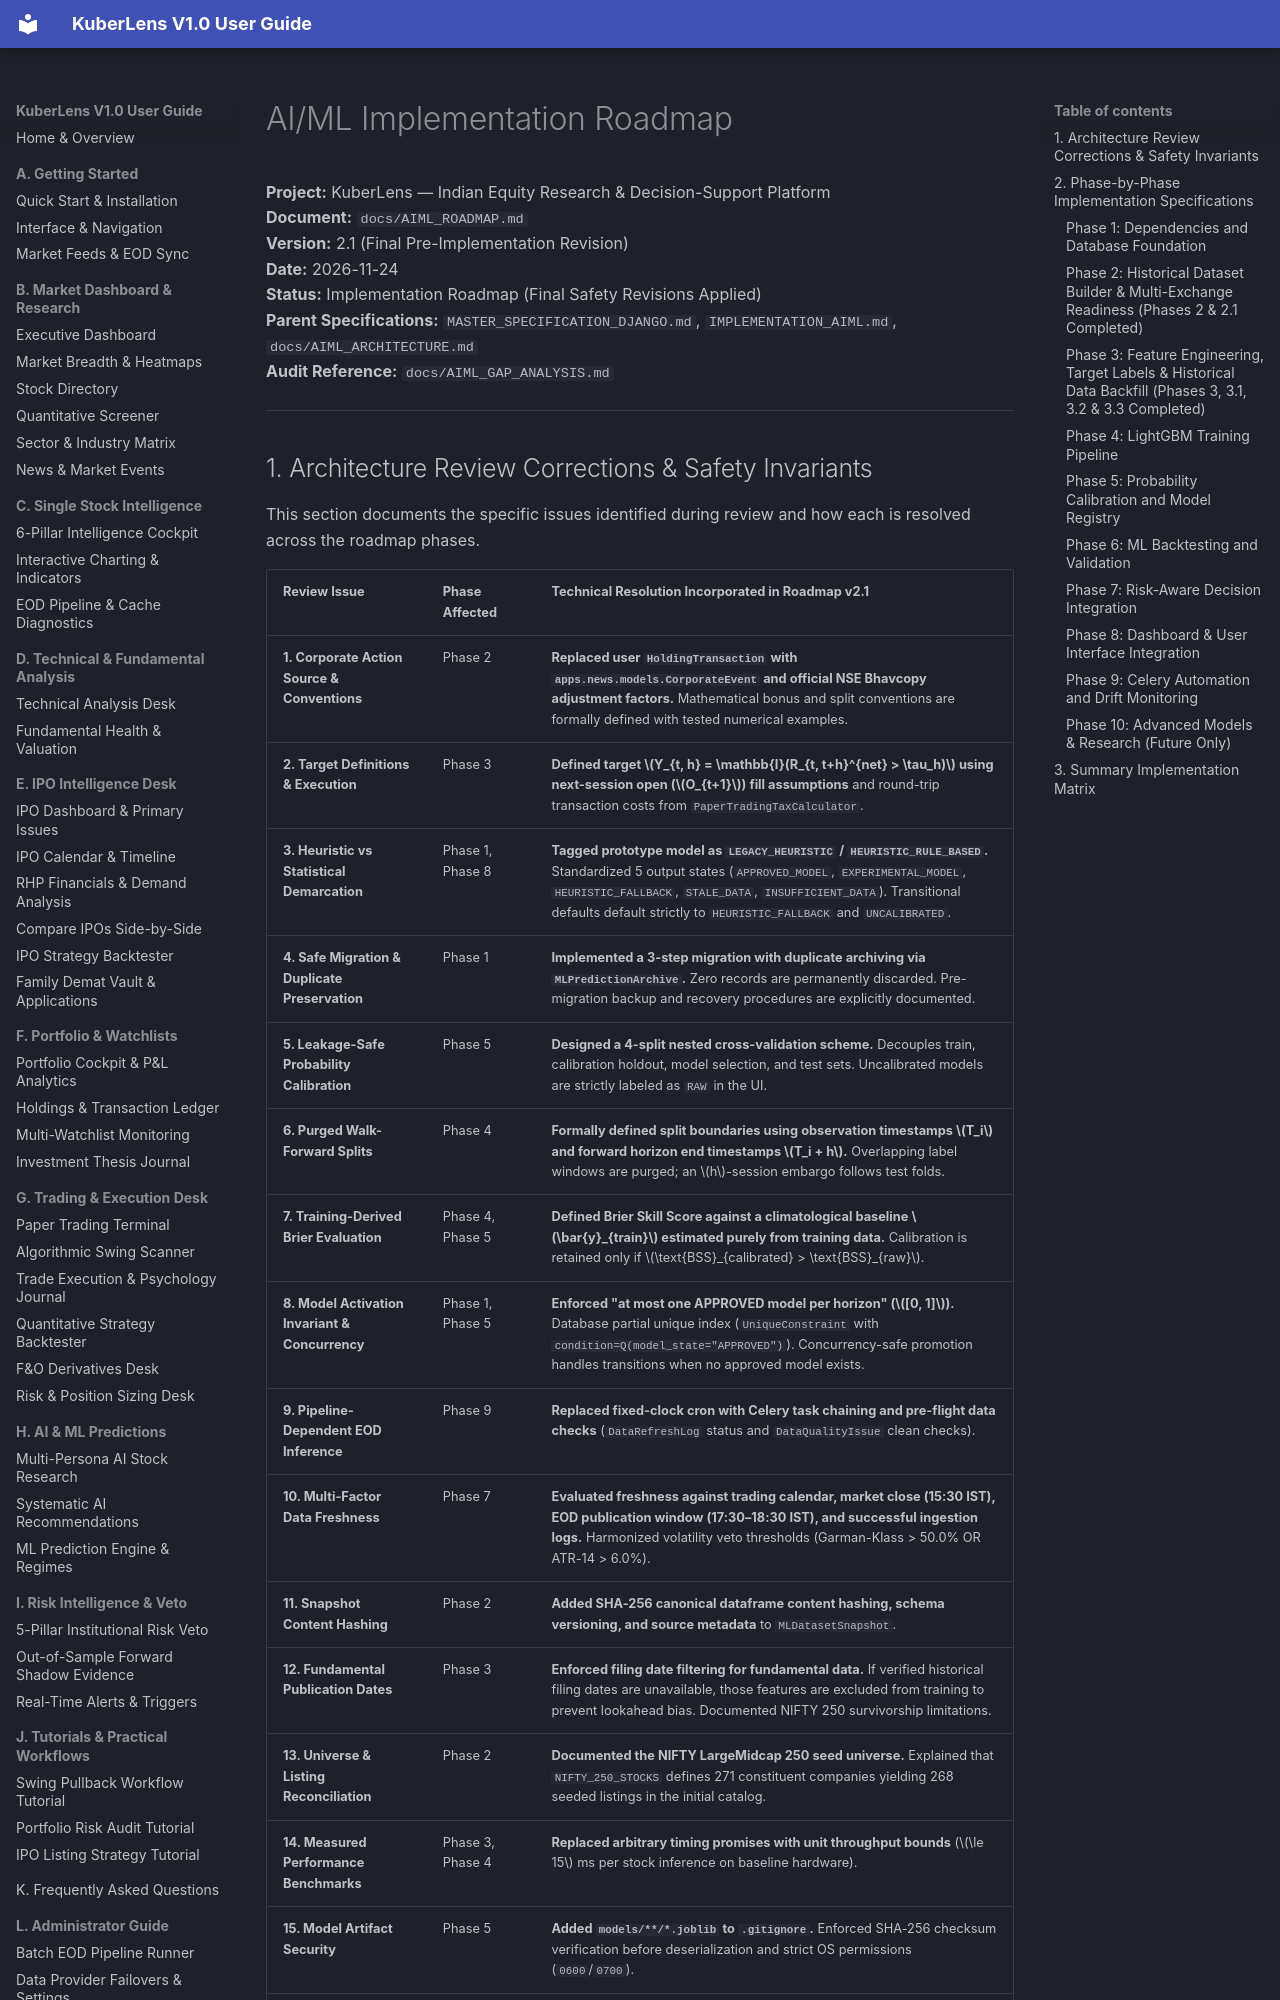

repository: Shreesha666/KuberLens · page: AIML_ROADMAP/index.html · generator: mkdocs

# AI/ML Implementation Roadmap

**Project:** KuberLens — Indian Equity Research & Decision-Support Platform  
**Document:** `docs/AIML_ROADMAP.md`  
**Version:** 2.1 (Final Pre-Implementation Revision)  
**Date:** 2026-11-24  
**Status:** Implementation Roadmap (Final Safety Revisions Applied)  
**Parent Specifications:** `MASTER_SPECIFICATION_DJANGO.md`, `IMPLEMENTATION_AIML.md`, `docs/AIML_ARCHITECTURE.md`  
**Audit Reference:** `docs/AIML_GAP_ANALYSIS.md`  

---
